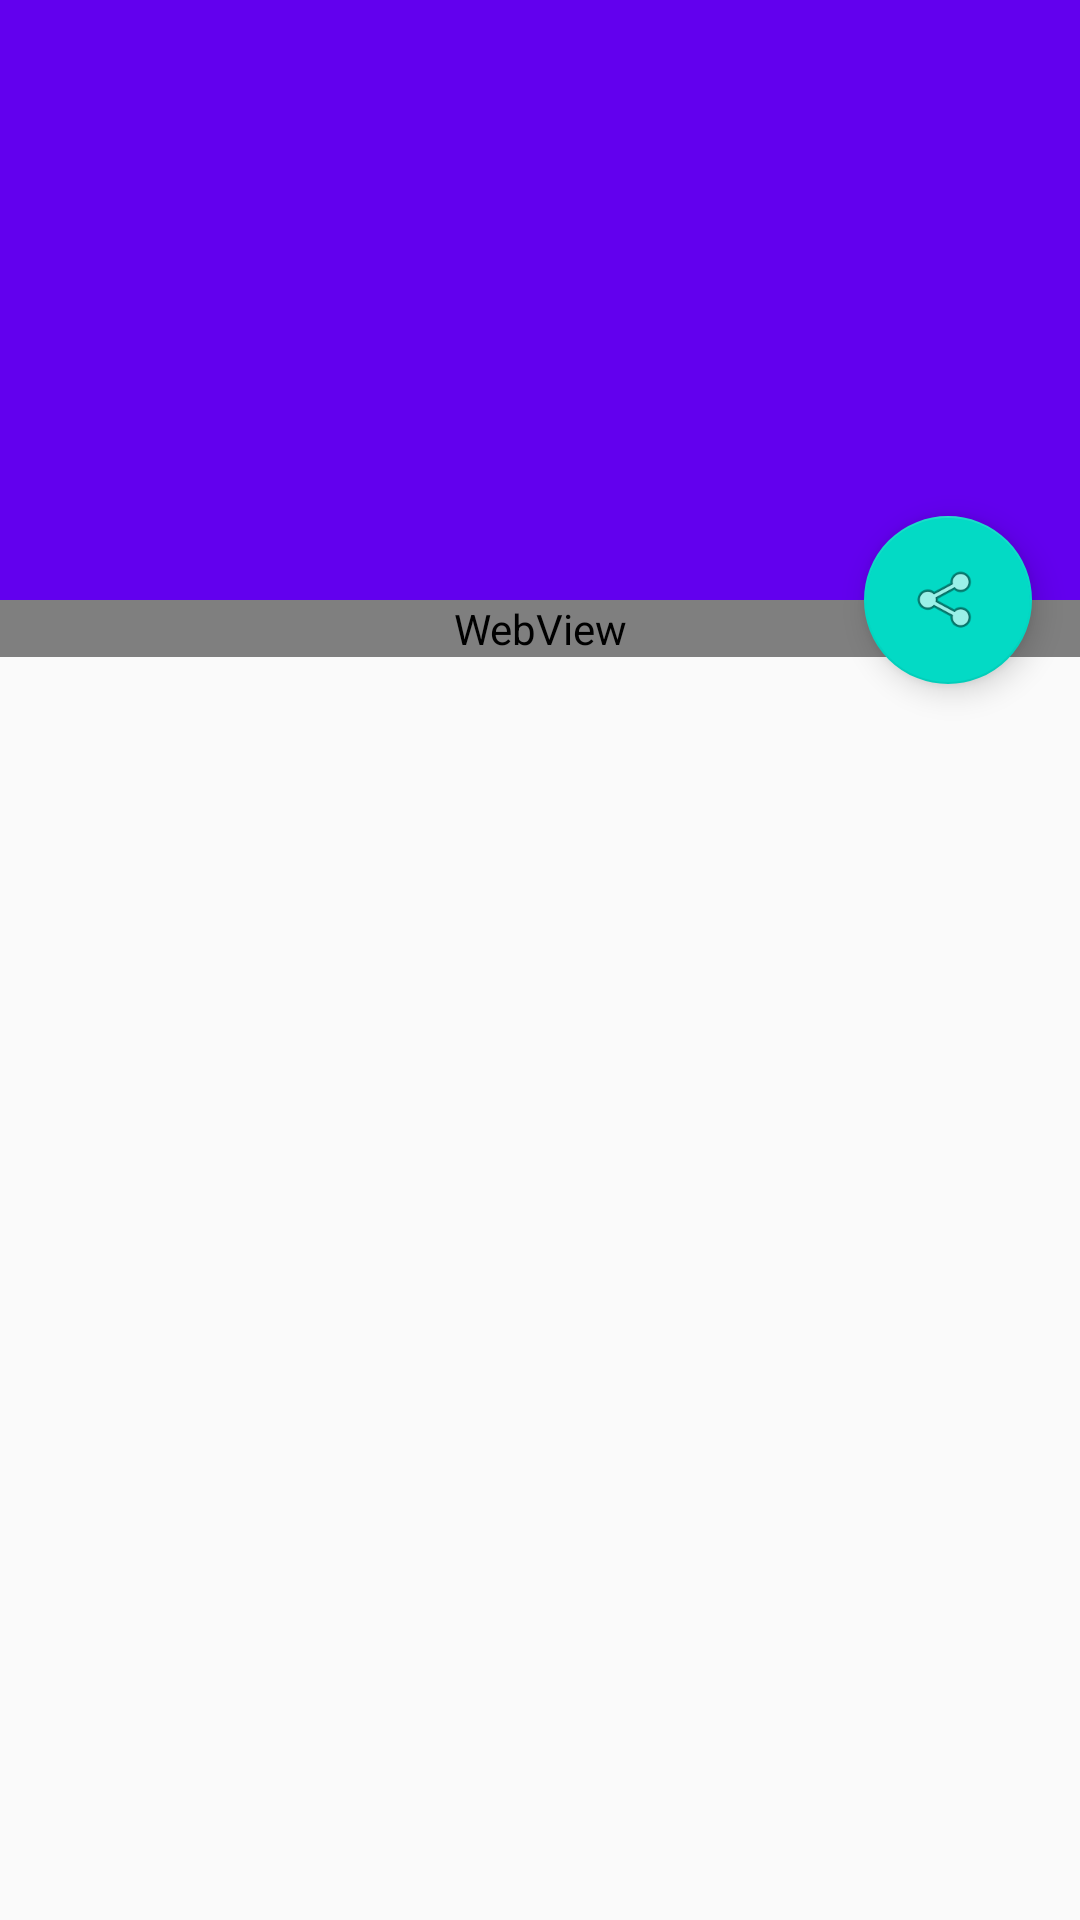

The Android layout XML behind this screen, and the referenced resources:
<!-- AndroidManifest.xml: application theme AppTheme -->
<!-- res/layout/activity_detail.xml -->
<?xml version="1.0" encoding="utf-8"?>
<android.support.design.widget.CoordinatorLayout xmlns:android="http://schemas.android.com/apk/res/android"
    xmlns:app="http://schemas.android.com/apk/res-auto"
    xmlns:tools="http://schemas.android.com/tools"
    android:layout_width="match_parent"
    android:layout_height="match_parent"
    android:fitsSystemWindows="true"
    android:id="@+id/detail_content"
    tools:context="com.othershe.mdview.DetailActivity">

    <android.support.design.widget.AppBarLayout
        android:id="@+id/app_bar"
        android:layout_width="match_parent"
        android:layout_height="200dp"
        android:fitsSystemWindows="true"
        android:theme="@style/AppTheme.AppBarOverlay">

        <android.support.design.widget.CollapsingToolbarLayout
            android:id="@+id/toolbar_layout"
            android:layout_width="match_parent"
            android:layout_height="match_parent"
            android:fitsSystemWindows="true"
            app:contentScrim="?attr/colorPrimary"
            app:layout_scrollFlags="scroll|exitUntilCollapsed">

            <ImageView
                android:id="@+id/detail_img"
                android:layout_width="match_parent"
                android:layout_height="match_parent"
                android:fitsSystemWindows="true"
                android:scaleType="fitXY"
                app:layout_collapseMode="parallax"
                app:layout_collapseParallaxMultiplier="0.7" />

            <android.support.v7.widget.Toolbar
                android:id="@+id/toolbar"
                android:layout_width="match_parent"
                android:layout_height="?attr/actionBarSize"
                app:layout_collapseMode="pin"
                app:popupTheme="@style/AppTheme.PopupOverlay" />

        </android.support.design.widget.CollapsingToolbarLayout>
    </android.support.design.widget.AppBarLayout>

    <android.support.v4.widget.NestedScrollView
        android:layout_width="match_parent"
        android:layout_height="match_parent"
        app:layout_behavior="@string/appbar_scrolling_view_behavior">

        <WebView
            android:id="@+id/webview"
            android:layout_width="match_parent"
            android:layout_height="match_parent" />

    </android.support.v4.widget.NestedScrollView>

    <android.support.design.widget.FloatingActionButton
        android:id="@+id/fab"
        android:layout_width="wrap_content"
        android:layout_height="wrap_content"
        android:layout_margin="16dp"
        android:src="@android:drawable/ic_menu_share"
        app:layout_anchor="@id/app_bar"
        app:layout_anchorGravity="bottom|end" />

</android.support.design.widget.CoordinatorLayout>
<!-- resources referenced by this layout -->
<resources>
  <style name="AppTheme.AppBarOverlay" parent="ThemeOverlay.AppCompat.Dark.ActionBar" />
  <style name="AppTheme.PopupOverlay" parent="ThemeOverlay.AppCompat.Light" />
  <style name="AppTheme" parent="Theme.AppCompat.Light.NoActionBar">
          
          <item name="colorPrimary">@color/colorPrimary</item>
          <item name="colorPrimaryDark">@color/colorPrimaryDark</item>
          <item name="colorAccent">@color/colorAccent</item>
      </style>
  <!-- not gathered from this repository: default colours our renderer supplied (Android Studio template values) -->
  <color name="colorPrimary">#FF6200EE</color>
  <color name="colorPrimaryDark">#FF3700B3</color>
  <color name="colorAccent">#FF03DAC5</color>
</resources>
